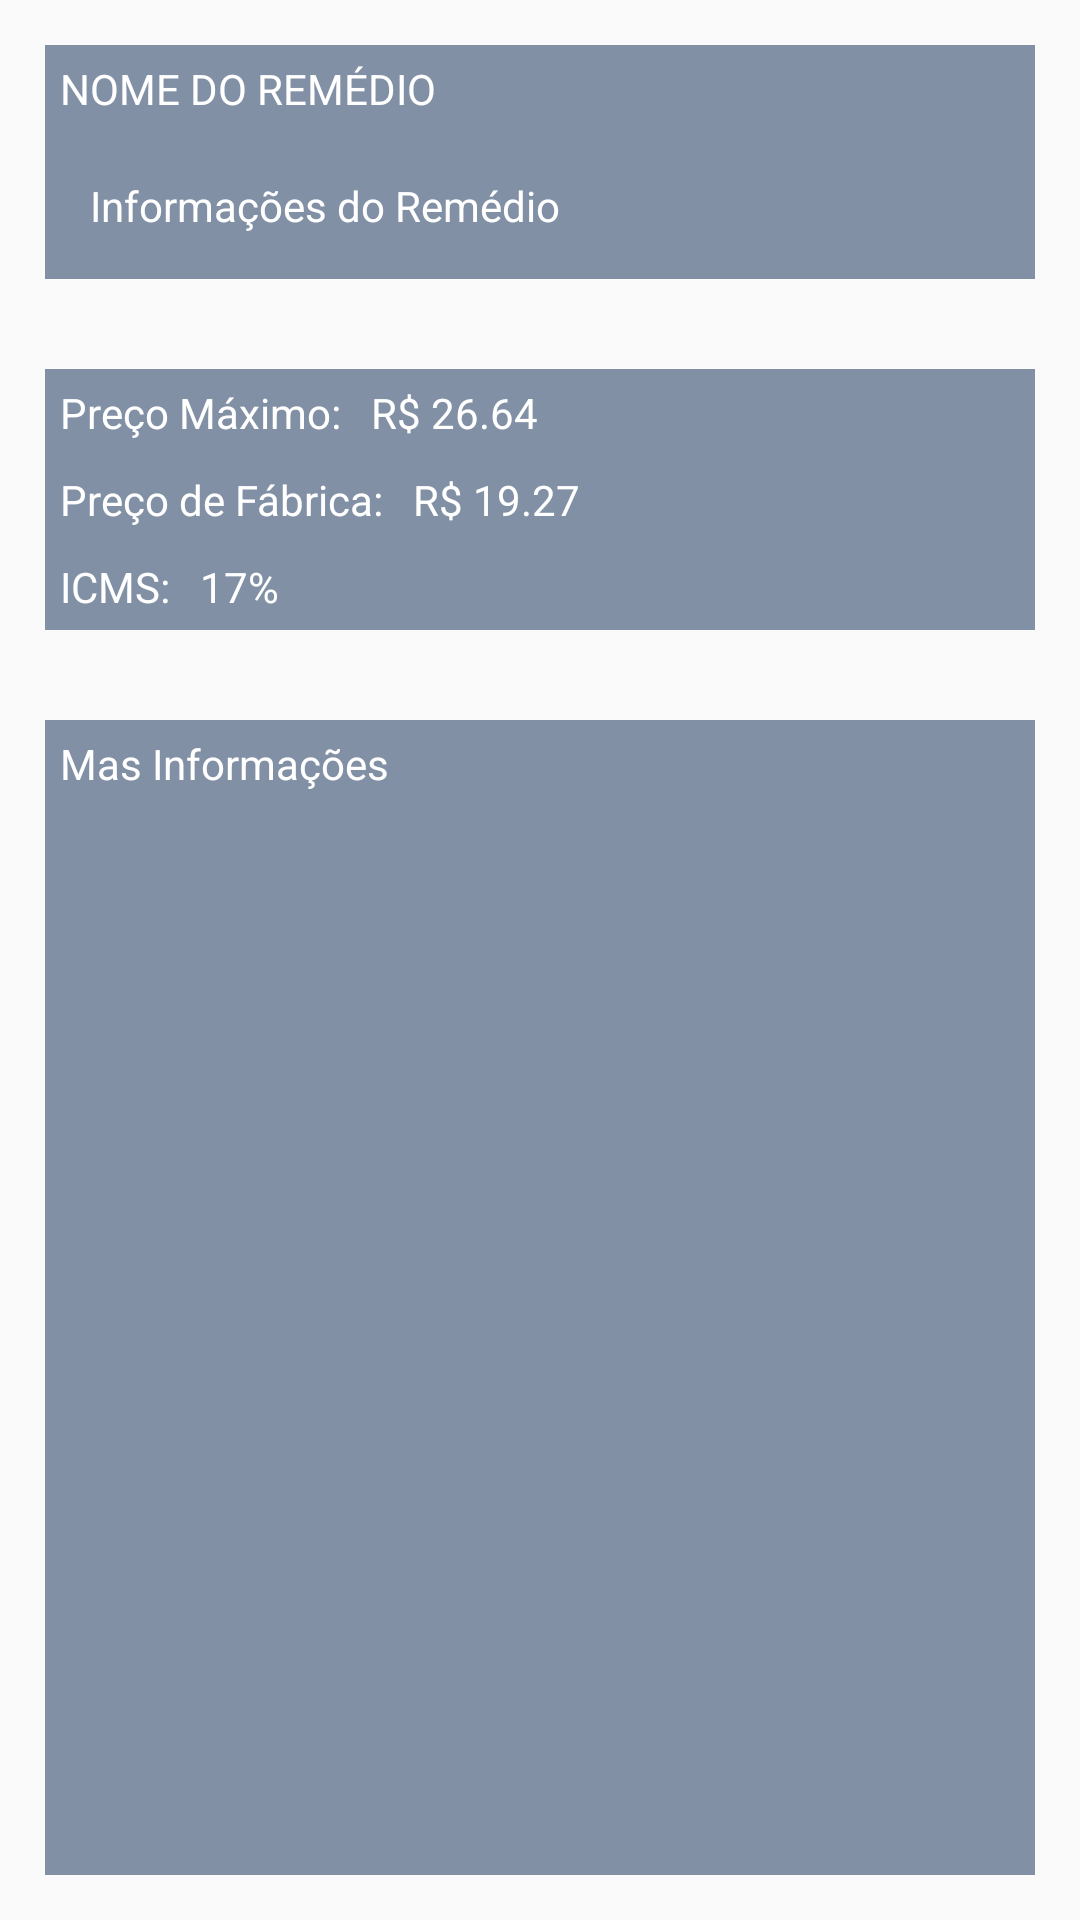

Here is an Android app screen rendered from its layout file. Give the layout XML and the strings, colors and styles it references.
<!-- AndroidManifest.xml: application theme AppTheme -->
<!-- res/layout/activity_info_.xml -->
<?xml version="1.0" encoding="utf-8"?>

<LinearLayout xmlns:android="http://schemas.android.com/apk/res/android"
    xmlns:app="http://schemas.android.com/apk/res-auto"
    xmlns:tools="http://schemas.android.com/tools"
    android:orientation="vertical"
    android:layout_width="match_parent"
    android:layout_height="match_parent"
    tools:context="br.iesb.remediofacil.InfoActivity"
    android:weightSum="1">

    <FrameLayout
        android:layout_width="match_parent"
        android:layout_height="wrap_content">

        <LinearLayout
            android:layout_width="match_parent"
            android:layout_height="match_parent"
            android:layout_margin="15dp"
            android:background="#8190A5"
            android:orientation="vertical">

            <TextView
                android:id="@+id/textView"
                android:layout_width="match_parent"
                android:layout_height="wrap_content"
                android:padding="5dp"
                android:text="Nome do Remédio"
                android:textAllCaps="true"
                android:textColor="#fff" />

            <TextView
                android:id="@+id/textView2"
                android:layout_width="match_parent"
                android:layout_height="wrap_content"
                android:layout_margin="5dp"
                android:padding="10dp"
                android:text="Informações do Remédio"
                android:textColor="#fff" />

        </LinearLayout>

    </FrameLayout>

    <FrameLayout
        android:layout_width="match_parent"
        android:layout_height="wrap_content">

        <LinearLayout
            android:layout_width="match_parent"
            android:layout_height="match_parent"
            android:layout_margin="15dp"
            android:background="#8190A5"
            android:orientation="vertical">

            <LinearLayout
                android:layout_width="match_parent"
                android:layout_height="match_parent"
                android:orientation="horizontal">

                <TextView
                    android:id="@+id/textView3"
                    android:layout_width="wrap_content"
                    android:layout_height="wrap_content"
                    android:padding="5dp"
                    android:text="Preço Máximo:"
                    android:textColor="#fff" />

                <TextView
                    android:id="@+id/textView4"
                    android:layout_width="wrap_content"
                    android:layout_height="wrap_content"
                    android:layout_weight="1"
                    android:padding="5dp"
                    android:text="R$ 26.64"
                    android:textColor="#fff" />

            </LinearLayout>

            <LinearLayout
                android:layout_width="match_parent"
                android:layout_height="match_parent"
                android:orientation="horizontal">

                <TextView
                    android:id="@+id/textView6"
                    android:layout_width="wrap_content"
                    android:layout_height="wrap_content"
                    android:padding="5dp"
                    android:text="Preço de Fábrica:"
                    android:textColor="#fff" />

                <TextView
                    android:id="@+id/textView5"
                    android:layout_width="wrap_content"
                    android:layout_height="wrap_content"
                    android:layout_weight="1"
                    android:padding="5dp"
                    android:text="R$ 19.27"
                    android:textColor="#fff" />
            </LinearLayout>

            <LinearLayout
                android:layout_width="match_parent"
                android:layout_height="match_parent"
                android:orientation="horizontal">

                <TextView
                    android:id="@+id/textView8"
                    android:layout_width="wrap_content"
                    android:layout_height="wrap_content"
                    android:padding="5dp"
                    android:text="ICMS:"
                    android:textColor="#fff" />

                <TextView
                    android:id="@+id/textView7"
                    android:layout_width="wrap_content"
                    android:layout_height="wrap_content"
                    android:layout_weight="1"
                    android:padding="5dp"
                    android:text="17%"
                    android:textColor="#fff" />
            </LinearLayout>

        </LinearLayout>
    </FrameLayout>

    <FrameLayout
        android:layout_width="match_parent"
        android:layout_height="match_parent">

        <LinearLayout
            android:layout_width="match_parent"
            android:layout_height="match_parent"
            android:layout_margin="15dp"
            android:background="#8190A5"
            android:orientation="vertical">

            <TextView
                android:id="@+id/textView9"
                android:layout_width="match_parent"
                android:layout_height="wrap_content"
                android:layout_weight="1"
                android:padding="5dp"
                android:text="Mas Informações"
                android:textColor="#fff" />

        </LinearLayout>
    </FrameLayout>

</LinearLayout>
<!-- resources referenced by this layout -->
<resources>
  <style name="AppTheme" parent="Theme.AppCompat.Light.DarkActionBar">
          
          <item name="colorPrimary">@color/colorPrimary</item>
          <item name="colorPrimaryDark">@color/colorPrimaryDark</item>
          <item name="colorAccent">@color/colorAccent</item>
      </style>
  <color name="colorPrimary">#6747cd</color>
  <color name="colorPrimaryDark">#5A37C9</color>
  <color name="colorAccent">#6dccb6</color>
</resources>
